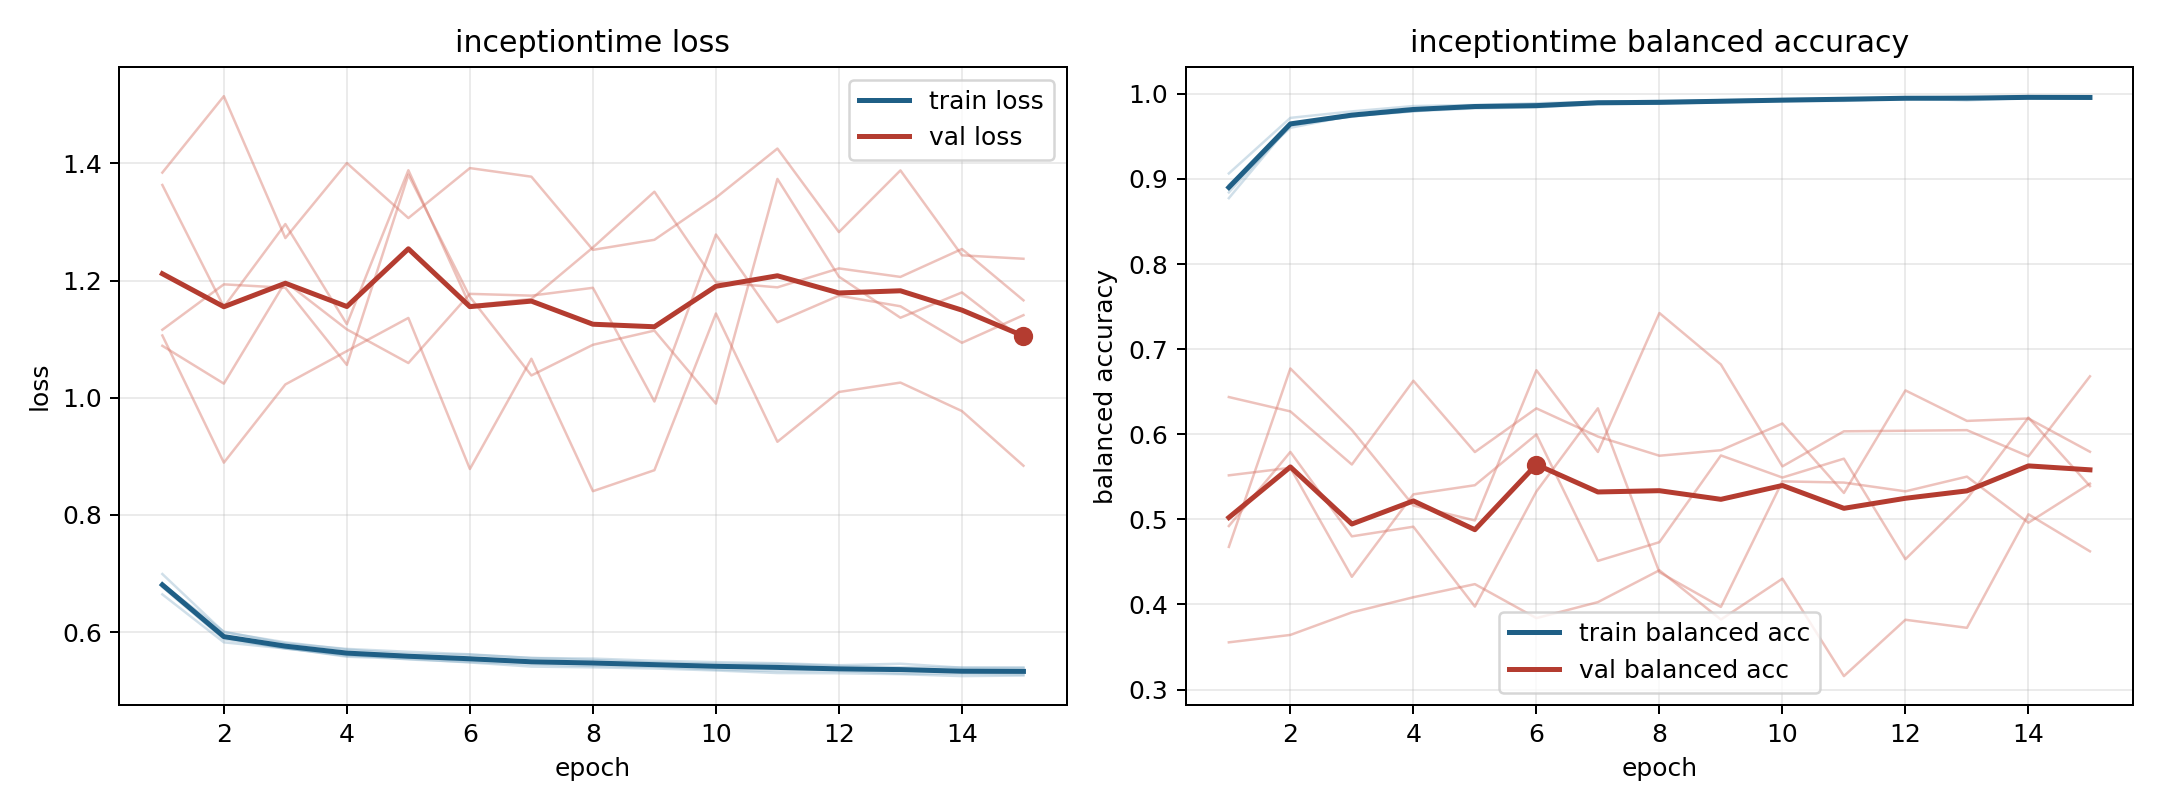

Data behind this chart, as committed beside it:
model, fold, epoch, train_loss, train_balanced_accuracy, val_loss, val_balanced_accuracy
inceptiontime, 1, 1, 0.6643, 0.9064, 1.384, 0.3555
inceptiontime, 1, 2, 0.5824, 0.9717, 1.515, 0.3642
inceptiontime, 1, 3, 0.5719, 0.9793, 1.272, 0.3907
inceptiontime, 1, 4, 0.5593, 0.9856, 1.4, 0.4085
inceptiontime, 1, 5, 0.5569, 0.9868, 1.307, 0.4239
inceptiontime, 1, 6, 0.5518, 0.9888, 1.392, 0.384
inceptiontime, 1, 7, 0.5486, 0.9906, 1.377, 0.4028
inceptiontime, 1, 8, 0.5467, 0.9917, 1.252, 0.4402
inceptiontime, 1, 9, 0.544, 0.9921, 1.27, 0.3823
inceptiontime, 1, 10, 0.5428, 0.993, 1.341, 0.4303
inceptiontime, 1, 11, 0.5423, 0.994, 1.425, 0.3159
inceptiontime, 1, 12, 0.5371, 0.9953, 1.283, 0.382
inceptiontime, 1, 13, 0.5364, 0.9952, 1.388, 0.3726
inceptiontime, 1, 14, 0.5335, 0.9971, 1.243, 0.5059
inceptiontime, 1, 15, 0.5327, 0.9965, 1.237, 0.4624
inceptiontime, 2, 1, 0.681, 0.8841, 1.363, 0.6437
inceptiontime, 2, 2, 0.5907, 0.9627, 1.155, 0.6268
inceptiontime, 2, 3, 0.5717, 0.9736, 1.296, 0.5644
inceptiontime, 2, 4, 0.5617, 0.9794, 1.125, 0.6628
inceptiontime, 2, 5, 0.5532, 0.9856, 1.388, 0.5791
inceptiontime, 2, 6, 0.5488, 0.9854, 1.158, 0.6304
inceptiontime, 2, 7, 0.5447, 0.9888, 1.168, 0.5973
inceptiontime, 2, 8, 0.542, 0.9898, 1.256, 0.5748
inceptiontime, 2, 9, 0.5408, 0.9908, 1.352, 0.5812
inceptiontime, 2, 10, 0.5358, 0.9921, 1.197, 0.6126
inceptiontime, 2, 11, 0.5334, 0.994, 1.188, 0.531
inceptiontime, 2, 12, 0.5333, 0.9944, 1.221, 0.6515
inceptiontime, 2, 13, 0.5291, 0.9953, 1.206, 0.6157
inceptiontime, 2, 14, 0.5288, 0.9951, 1.254, 0.6185
inceptiontime, 2, 15, 0.5274, 0.9958, 1.166, 0.5794
inceptiontime, 3, 1, 0.6816, 0.8929, 1.089, 0.5517
inceptiontime, 3, 2, 0.6006, 0.96, 1.024, 0.5606
inceptiontime, 3, 3, 0.5805, 0.9744, 1.198, 0.4325
inceptiontime, 3, 4, 0.5712, 0.9795, 1.117, 0.5294
inceptiontime, 3, 5, 0.5662, 0.9829, 1.059, 0.5401
inceptiontime, 3, 6, 0.5619, 0.984, 1.177, 0.5998
inceptiontime, 3, 7, 0.5557, 0.9879, 1.174, 0.4512
inceptiontime, 3, 8, 0.5547, 0.9884, 1.188, 0.4732
inceptiontime, 3, 9, 0.5509, 0.9902, 0.9935, 0.5751
inceptiontime, 3, 10, 0.5485, 0.9914, 1.279, 0.5491
inceptiontime, 3, 11, 0.5468, 0.9916, 1.129, 0.5713
inceptiontime, 3, 12, 0.5433, 0.9945, 1.174, 0.4532
inceptiontime, 3, 13, 0.5459, 0.9923, 1.156, 0.5241
inceptiontime, 3, 14, 0.5391, 0.9951, 1.094, 0.6195
inceptiontime, 3, 15, 0.5396, 0.9946, 1.141, 0.5391
inceptiontime, 4, 1, 0.699, 0.8774, 1.106, 0.4677
inceptiontime, 4, 2, 0.5996, 0.9638, 0.8891, 0.6772
inceptiontime, 4, 3, 0.5824, 0.9743, 1.023, 0.605
inceptiontime, 4, 4, 0.57, 0.9814, 1.08, 0.5163
inceptiontime, 4, 5, 0.5626, 0.9863, 1.136, 0.4987
inceptiontime, 4, 6, 0.5612, 0.986, 0.8783, 0.6752
inceptiontime, 4, 7, 0.5557, 0.9895, 1.066, 0.5792
inceptiontime, 4, 8, 0.5523, 0.9906, 0.8404, 0.7424
inceptiontime, 4, 9, 0.5479, 0.9925, 0.8762, 0.6819
inceptiontime, 4, 10, 0.5457, 0.9937, 1.144, 0.5622
inceptiontime, 4, 11, 0.5454, 0.9944, 0.9247, 0.6035
inceptiontime, 4, 12, 0.542, 0.995, 1.01, 0.6041
inceptiontime, 4, 13, 0.5398, 0.9965, 1.026, 0.6048
inceptiontime, 4, 14, 0.5393, 0.9952, 0.9771, 0.574
inceptiontime, 4, 15, 0.5384, 0.9957, 0.8838, 0.668
... 15 more rows
